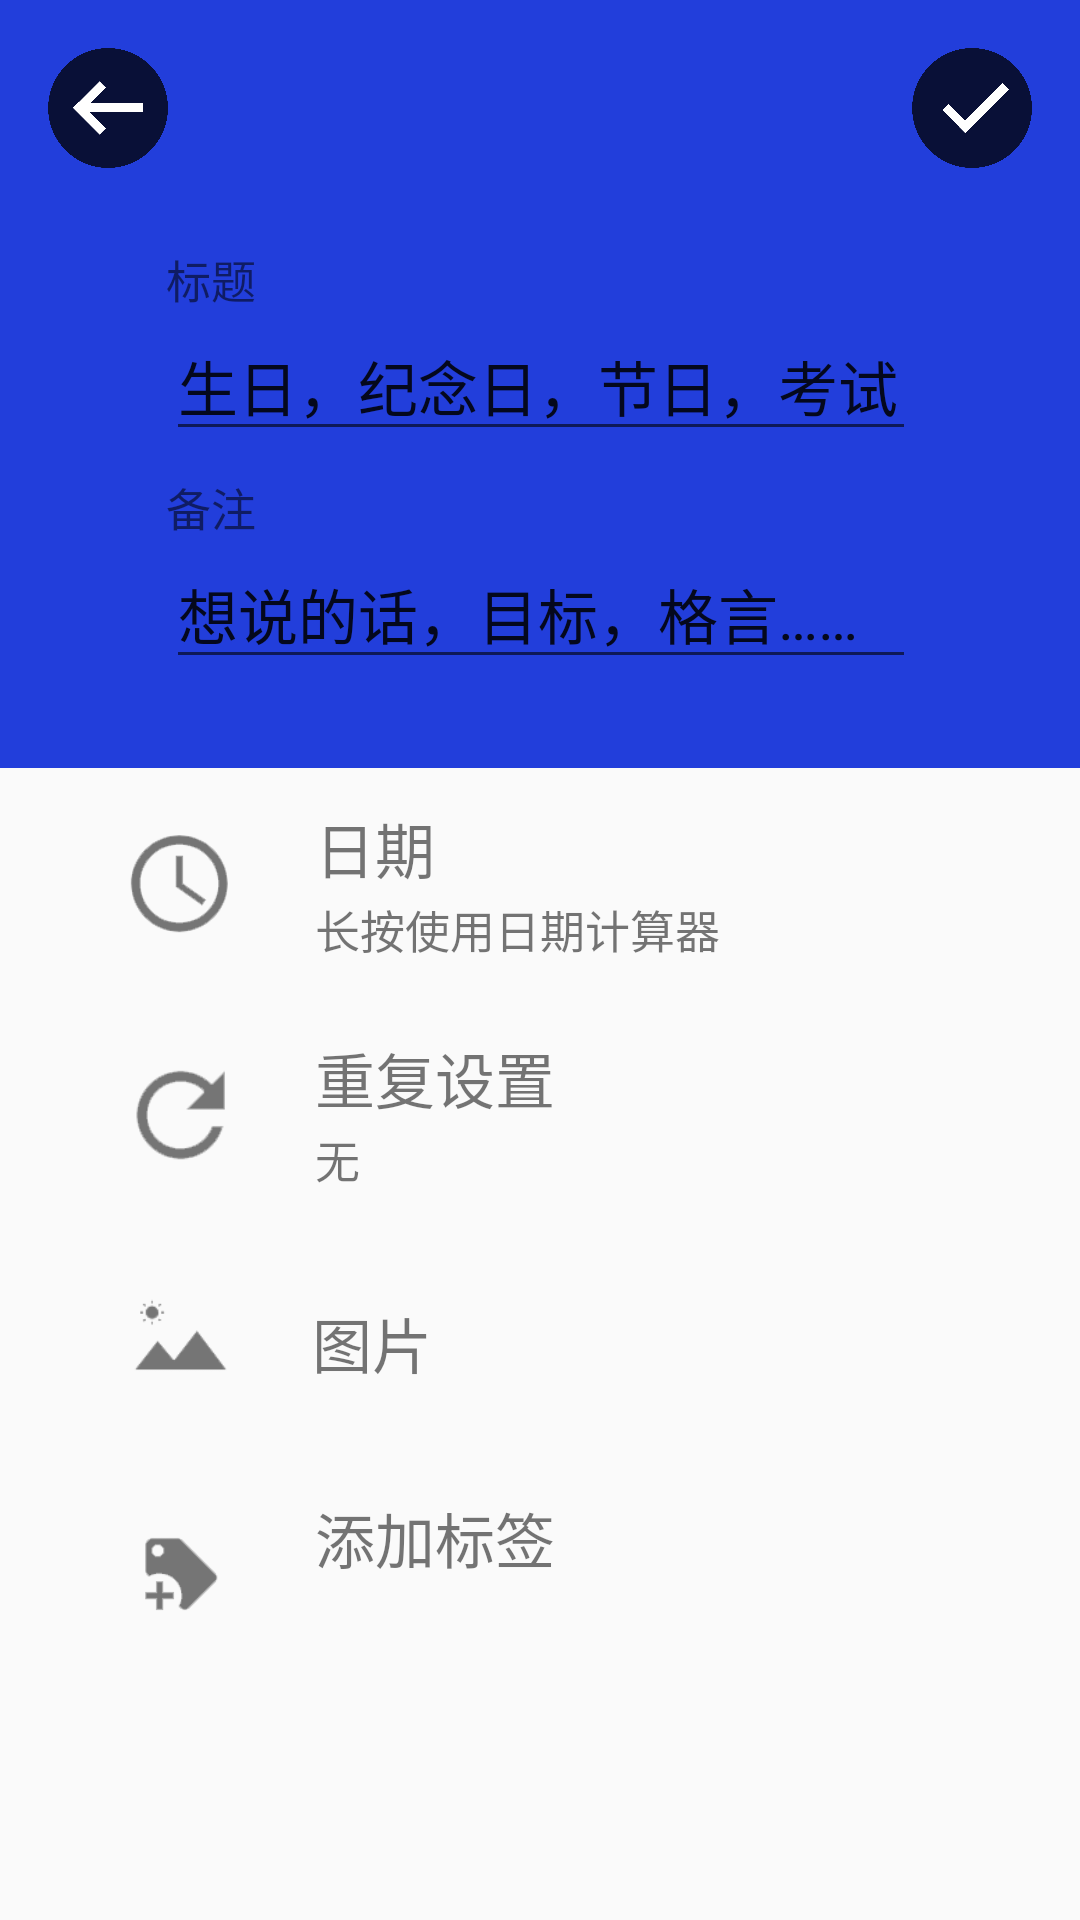

Write the Android layout XML for this screen, with the resource values it uses.
<!-- AndroidManifest.xml: application theme AppTheme -->
<!-- res/layout/activity_add.xml -->
<?xml version="1.0" encoding="utf-8"?>
<LinearLayout xmlns:android="http://schemas.android.com/apk/res/android"
    xmlns:app="http://schemas.android.com/apk/res-auto"
    xmlns:tools="http://schemas.android.com/tools"
    android:layout_width="match_parent"
    android:layout_height="match_parent"
    android:orientation="vertical"
    tools:context=".activity.AddActivity">

    <androidx.constraintlayout.widget.ConstraintLayout
        android:id="@+id/title_layout"
        android:layout_width="match_parent"
        android:layout_height="0dp"
        android:layout_weight="2"
        android:background="@color/colorPrimaryDark">

        <ImageButton
            android:id="@+id/button_back"
            android:layout_width="40dp"
            android:layout_height="40dp"
            android:layout_marginStart="16dp"
            android:layout_marginLeft="16dp"
            android:layout_marginTop="16dp"
            android:background="@drawable/back"
            app:layout_constraintStart_toStartOf="parent"
            app:layout_constraintTop_toTopOf="parent" />

        <ImageButton
            android:id="@+id/button_ok"
            android:layout_width="40dp"
            android:layout_height="40dp"
            android:layout_marginTop="16dp"
            android:layout_marginEnd="16dp"
            android:layout_marginRight="16dp"
            android:background="@drawable/ok"
            app:layout_constraintEnd_toEndOf="parent"
            app:layout_constraintTop_toTopOf="parent" />

        <TextView
            android:id="@+id/title_text_view"
            android:layout_width="wrap_content"
            android:layout_height="wrap_content"
            android:text="标题"
            android:textSize="15dp"
            android:textColor="@color/text_color"
            app:layout_constraintBottom_toTopOf="@+id/title_edit_text"
            app:layout_constraintStart_toStartOf="@+id/title_edit_text" />

        <EditText
            android:id="@+id/title_edit_text"
            android:layout_width="250dp"
            android:layout_height="wrap_content"
            android:layout_marginStart="8dp"
            android:layout_marginLeft="8dp"
            android:layout_marginTop="104dp"
            android:layout_marginEnd="8dp"
            android:layout_marginRight="8dp"
            android:hint="生日，纪念日，节日，考试"
            android:textColor="@color/text_color"
            android:textColorHint="@color/text_color"
            android:textSize="20dp"
            app:layout_constraintEnd_toEndOf="parent"
            app:layout_constraintHorizontal_bias="0.505"
            app:layout_constraintStart_toStartOf="parent"
            app:layout_constraintTop_toTopOf="parent" />

        <TextView
            android:id="@+id/remark_text_view"
            android:layout_width="wrap_content"
            android:layout_height="wrap_content"
            android:text="备注"
            android:textSize="15dp"
            android:textColor="@color/text_color"
            app:layout_constraintBottom_toTopOf="@+id/remark_edit_text"
            app:layout_constraintStart_toStartOf="@+id/remark_edit_text" />

        <EditText
            android:id="@+id/remark_edit_text"
            android:layout_width="250dp"
            android:layout_height="wrap_content"
            android:layout_marginStart="8dp"
            android:layout_marginLeft="8dp"
            android:layout_marginEnd="8dp"
            android:layout_marginRight="8dp"
            android:hint="想说的话，目标，格言……"
            android:textColor="@color/text_color"
            android:textColorHint="@color/text_color"
            android:textSize="20dp"
            app:layout_constraintBottom_toBottomOf="parent"
            app:layout_constraintEnd_toEndOf="parent"
            app:layout_constraintHorizontal_bias="0.505"
            app:layout_constraintStart_toStartOf="parent"
            app:layout_constraintTop_toBottomOf="@+id/title_edit_text" />

    </androidx.constraintlayout.widget.ConstraintLayout>

    <LinearLayout
        android:layout_width="match_parent"
        android:layout_height="0dp"
        android:layout_weight="3"
        android:orientation="vertical">

        <androidx.constraintlayout.widget.ConstraintLayout
            android:id="@+id/time_layout"
            android:layout_width="match_parent"
            android:layout_height="0dp"
            android:layout_weight="1">

            <ImageView
                android:id="@+id/notice_image"
                android:layout_width="40dp"
                android:layout_height="40dp"
                android:layout_marginStart="40dp"
                android:layout_marginLeft="40dp"
                android:layout_marginTop="8dp"
                android:layout_marginBottom="8dp"
                app:layout_constraintBottom_toBottomOf="parent"
                app:layout_constraintStart_toStartOf="parent"
                app:layout_constraintTop_toTopOf="parent"
                app:srcCompat="@drawable/time" />

            <TextView
                android:id="@+id/time_title"
                android:layout_width="wrap_content"
                android:layout_height="wrap_content"
                android:layout_marginStart="25dp"
                android:layout_marginLeft="25dp"
                android:layout_marginTop="12dp"
                android:text="日期"
                android:textSize="20dp"
                app:layout_constraintStart_toEndOf="@+id/notice_image"
                app:layout_constraintTop_toTopOf="parent" />

            <TextView
                android:id="@+id/time"
                android:layout_width="wrap_content"
                android:layout_height="wrap_content"
                android:layout_marginBottom="12dp"
                android:textSize="15dp"
                android:text="长按使用日期计算器"
                app:layout_constraintBottom_toBottomOf="parent"
                app:layout_constraintStart_toStartOf="@+id/time_title" />

        </androidx.constraintlayout.widget.ConstraintLayout>

        <androidx.constraintlayout.widget.ConstraintLayout
            android:id="@+id/period_layout"
            android:layout_width="match_parent"
            android:layout_height="0dp"
            android:layout_weight="1">

            <ImageView
                android:id="@+id/period_image"
                android:layout_width="40dp"
                android:layout_height="40dp"
                android:layout_marginStart="40dp"
                android:layout_marginLeft="40dp"
                android:layout_marginTop="8dp"
                android:layout_marginBottom="8dp"
                app:layout_constraintBottom_toBottomOf="parent"
                app:layout_constraintStart_toStartOf="parent"
                app:layout_constraintTop_toTopOf="parent"
                app:srcCompat="@drawable/period" />

            <TextView
                android:id="@+id/period_title"
                android:layout_width="wrap_content"
                android:layout_height="wrap_content"
                android:layout_marginStart="25dp"
                android:layout_marginLeft="25dp"
                android:layout_marginTop="12dp"
                android:text="重复设置"
                android:textSize="20dp"
                app:layout_constraintStart_toEndOf="@+id/period_image"
                app:layout_constraintTop_toTopOf="parent" />

            <TextView
                android:id="@+id/period"
                android:layout_width="wrap_content"
                android:layout_height="wrap_content"
                android:layout_marginBottom="12dp"
                android:textSize="15dp"
                android:text="无"
                app:layout_constraintBottom_toBottomOf="parent"
                app:layout_constraintStart_toStartOf="@+id/period_title" />

        </androidx.constraintlayout.widget.ConstraintLayout>

        <androidx.constraintlayout.widget.ConstraintLayout
            android:id="@+id/pic_layout"
            android:layout_width="match_parent"
            android:layout_height="0dp"
            android:layout_weight="1"
            app:layout_constraintEnd_toEndOf="parent"
            app:layout_constraintStart_toStartOf="parent">

            <ImageView
                android:id="@+id/shortcut_image"
                android:layout_width="40dp"
                android:layout_height="40dp"
                android:layout_marginStart="40dp"
                android:layout_marginLeft="40dp"
                android:layout_marginTop="8dp"
                android:layout_marginBottom="8dp"
                app:layout_constraintBottom_toBottomOf="parent"
                app:layout_constraintStart_toStartOf="parent"
                app:layout_constraintTop_toTopOf="parent"
                app:srcCompat="@drawable/pic" />

            <TextView
                android:id="@+id/pic_title"
                android:layout_width="wrap_content"
                android:layout_height="wrap_content"
                android:layout_marginStart="24dp"
                android:layout_marginLeft="24dp"
                android:layout_marginTop="8dp"
                android:layout_marginBottom="8dp"
                android:text="图片"
                android:textSize="20dp"
                app:layout_constraintBottom_toBottomOf="parent"
                app:layout_constraintStart_toEndOf="@+id/shortcut_image"
                app:layout_constraintTop_toTopOf="parent" />

        </androidx.constraintlayout.widget.ConstraintLayout>

        <androidx.constraintlayout.widget.ConstraintLayout
            android:id="@+id/label_layout"
            android:layout_width="match_parent"
            android:layout_height="0dp"
            android:layout_weight="1">

            <ImageView
                android:id="@+id/levitate_image"
                android:layout_width="40dp"
                android:layout_height="40dp"
                android:layout_marginStart="40dp"
                android:layout_marginLeft="40dp"
                android:layout_marginTop="8dp"
                android:layout_marginBottom="8dp"
                app:layout_constraintBottom_toBottomOf="parent"
                app:layout_constraintStart_toStartOf="parent"
                app:layout_constraintTop_toTopOf="parent"
                app:srcCompat="@drawable/label" />

            <TextView
                android:id="@+id/label_title"
                android:layout_width="wrap_content"
                android:layout_height="wrap_content"
                android:layout_marginStart="25dp"
                android:layout_marginLeft="25dp"
                android:layout_marginTop="12dp"
                android:text="添加标签"
                android:textSize="20dp"
                app:layout_constraintStart_toEndOf="@+id/levitate_image"
                app:layout_constraintTop_toTopOf="parent" />

            <TextView
                android:id="@+id/label"
                android:layout_width="wrap_content"
                android:layout_height="wrap_content"
                android:layout_marginBottom="12dp"
                android:textSize="15dp"
                app:layout_constraintBottom_toBottomOf="parent"
                app:layout_constraintStart_toStartOf="@+id/label_title" />

        </androidx.constraintlayout.widget.ConstraintLayout>

        <LinearLayout
            android:layout_width="match_parent"
            android:layout_height="0dp"
            android:layout_weight="1"/>

    </LinearLayout>

</LinearLayout>
<!-- resources referenced by this layout -->
<resources>
  <color name="colorPrimaryDark">#223EDB</color>
  <!-- drawable back: png bitmap (drawable, 38644 bytes) -->
  <!-- drawable label: png bitmap (drawable, 2844 bytes) -->
  <!-- drawable ok: png bitmap (drawable, 40782 bytes) -->
  <!-- drawable period: png bitmap (drawable, 3588 bytes) -->
  <!-- drawable pic: png bitmap (drawable, 3211 bytes) -->
  <!-- drawable time: png bitmap (drawable, 5542 bytes) -->
  <style name="AppTheme" parent="Theme.AppCompat.Light.DarkActionBar">
          
          <item name="colorPrimary">@color/colorPrimary</item>
          <item name="colorPrimaryDark">@color/colorPrimaryDark</item>
          <item name="colorAccent">@color/colorAccent</item>
      </style>
  <color name="colorPrimary">#0C6FE9</color>
  <color name="colorAccent">#D81B60</color>
</resources>
